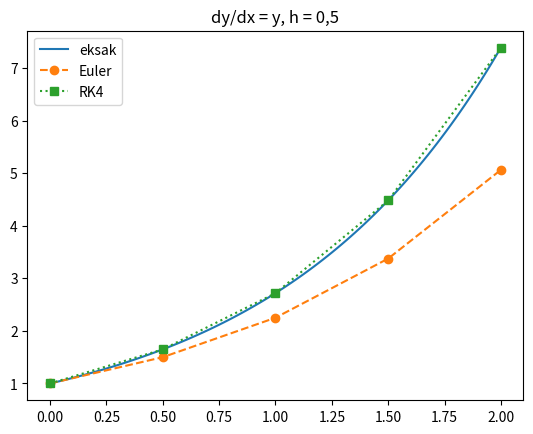

Reproduce this figure in Python.
"""Metode numerik Komputasi Fisika. Jalankan: python python/latihan_komputasi.py"""
import numpy as np
import matplotlib.pyplot as plt


def euler(f, y0, x0, x1, h):
    xs, ys = [x0], [y0]
    while xs[-1] < x1 - 1e-12:
        ys.append(ys[-1] + h * f(xs[-1], ys[-1]))
        xs.append(xs[-1] + h)
    return np.array(xs), np.array(ys)


def rk4(f, y0, x0, x1, h):
    xs, ys = [x0], [y0]
    while xs[-1] < x1 - 1e-12:
        x, y = xs[-1], ys[-1]
        k1 = f(x, y)
        k2 = f(x + h / 2, y + h * k1 / 2)
        k3 = f(x + h / 2, y + h * k2 / 2)
        k4 = f(x + h, y + h * k3)
        ys.append(y + h * (k1 + 2 * k2 + 2 * k3 + k4) / 6)
        xs.append(x + h)
    return np.array(xs), np.array(ys)


def newton(f, df, x, tol=1e-10):
    while abs(f(x)) > tol:
        x -= f(x) / df(x)
    return x


def trapesium(f, a, b, n):
    x = np.linspace(a, b, n + 1)
    return (b - a) / n * (f(x).sum() - (f(a) + f(b)) / 2)


def monte_carlo_pi(n=100_000):
    p = np.random.rand(n, 2)
    return 4 * np.mean((p ** 2).sum(axis=1) <= 1)


if __name__ == "__main__":
    f = lambda x, y: y
    print("Euler y(0,2)  :", euler(f, 1, 0, 0.2, 0.1)[1][-1])
    print("Newton sqrt(2):", newton(lambda x: x * x - 2, lambda x: 2 * x, 1))
    print("Trapesium x^2 :", trapesium(lambda x: x ** 2, 0, 2, 2))
    print("Monte Carlo pi:", monte_carlo_pi())

    xe, ye = euler(f, 1, 0, 2, 0.5)
    xr, yr = rk4(f, 1, 0, 2, 0.5)
    x = np.linspace(0, 2, 100)
    plt.plot(x, np.exp(x), label="eksak")
    plt.plot(xe, ye, "o--", label="Euler")
    plt.plot(xr, yr, "s:", label="RK4")
    plt.title("dy/dx = y, h = 0,5")
    plt.legend()
    plt.show()
